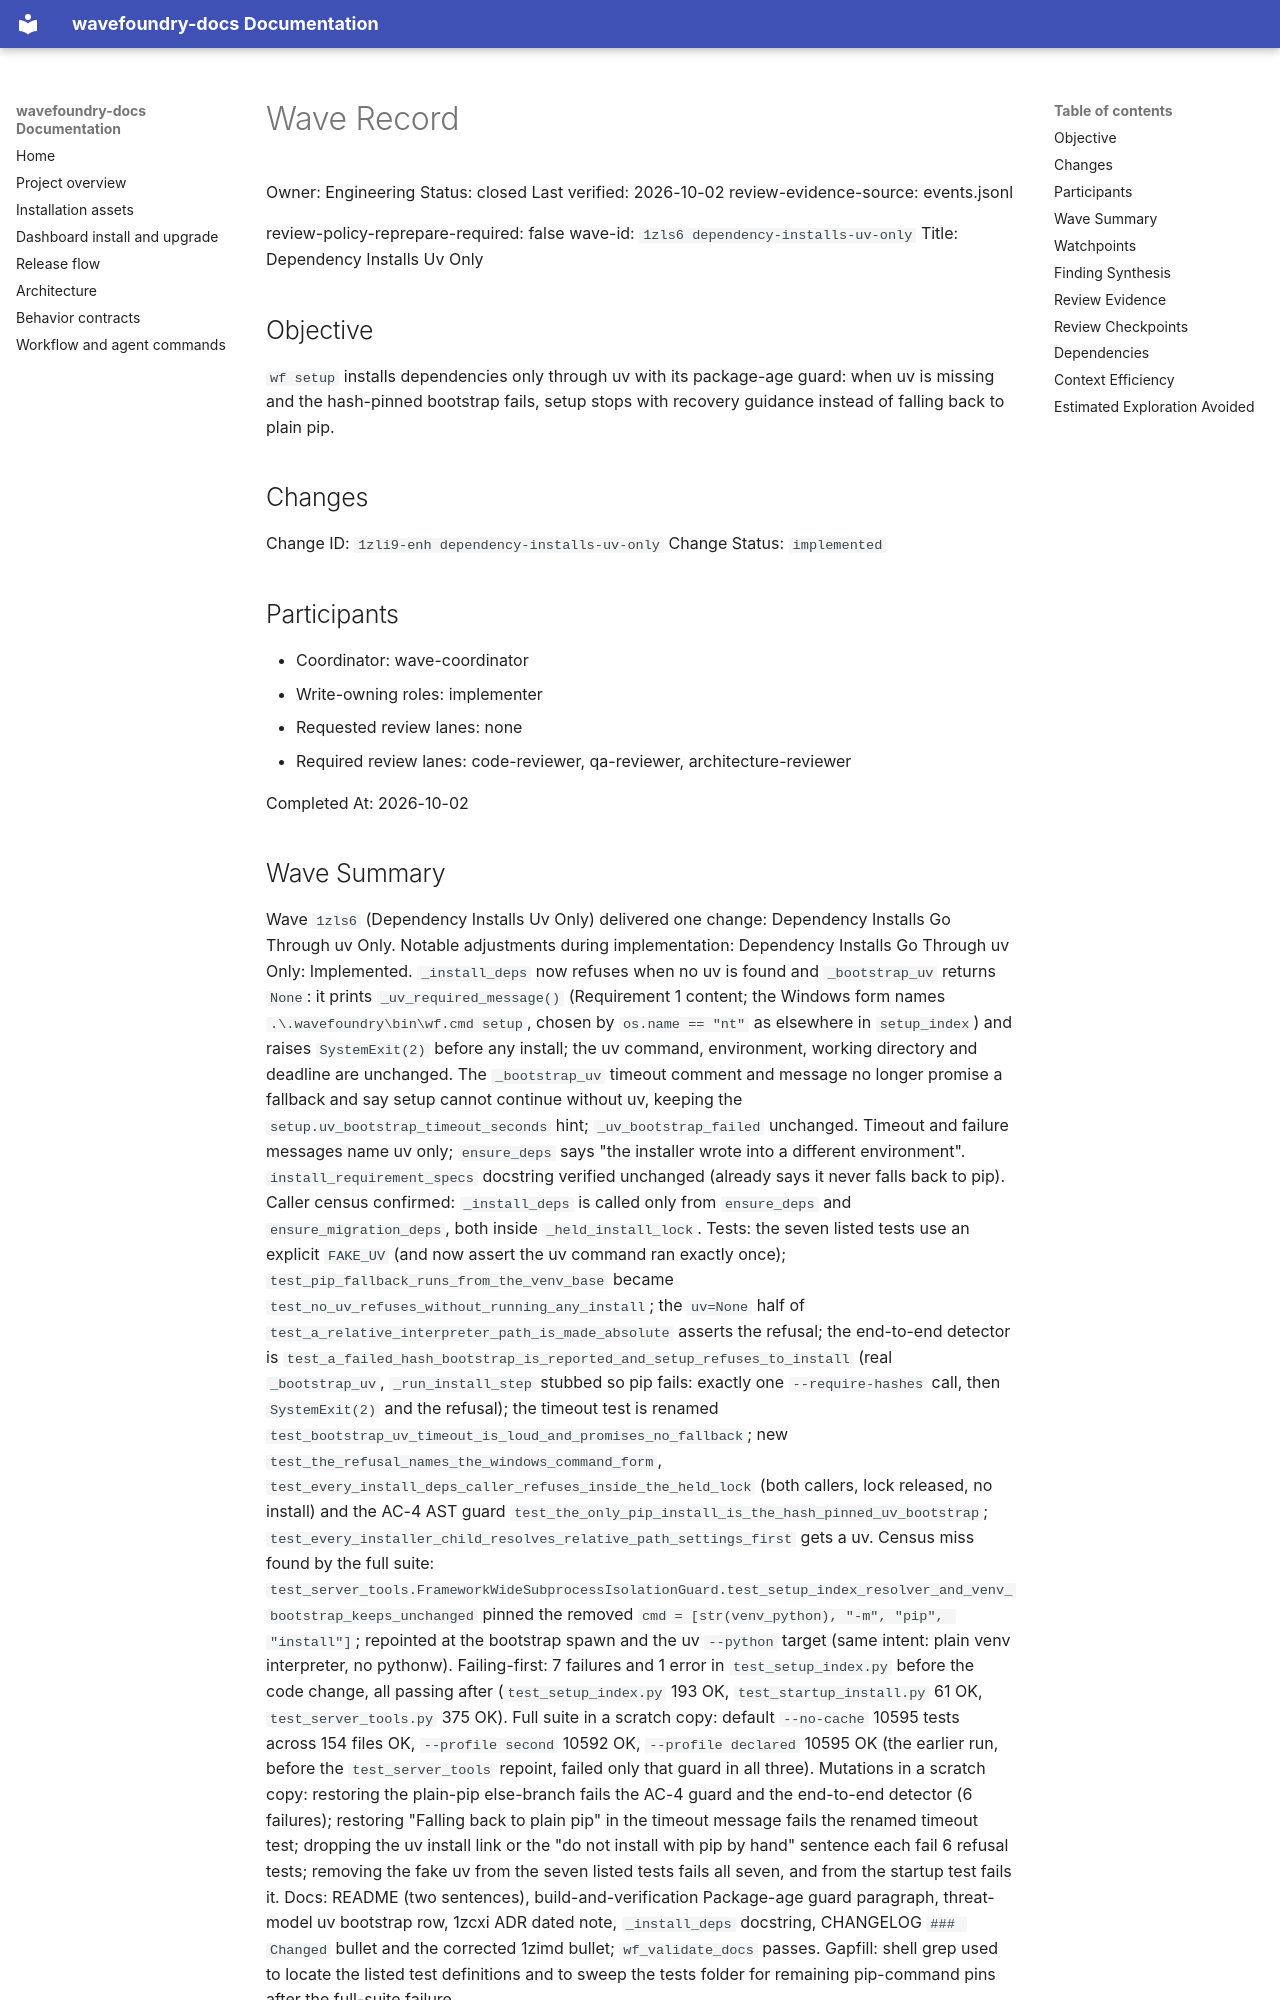

repository: coryhacking/wavefoundry · page: waves/1zls6 dependency-installs-uv-only/wave/index.html · generator: mkdocs

# Wave Record

Owner: Engineering
Status: closed
Last verified: 2026-10-02
review-evidence-source: events.jsonl

review-policy-reprepare-required: false
wave-id: `1zls6 dependency-installs-uv-only`
Title: Dependency Installs Uv Only

## Objective

`wf setup` installs dependencies only through uv with its package-age guard: when uv is missing and the hash-pinned bootstrap fails, setup stops with recovery guidance instead of falling back to plain pip.

## Changes

Change ID: `1zli9-enh dependency-installs-uv-only`
Change Status: `implemented`

## Participants

- Coordinator: wave-coordinator
- Write-owning roles: implementer
- Requested review lanes: none
- Required review lanes: code-reviewer, qa-reviewer, architecture-reviewer

Completed At: 2026-10-02
